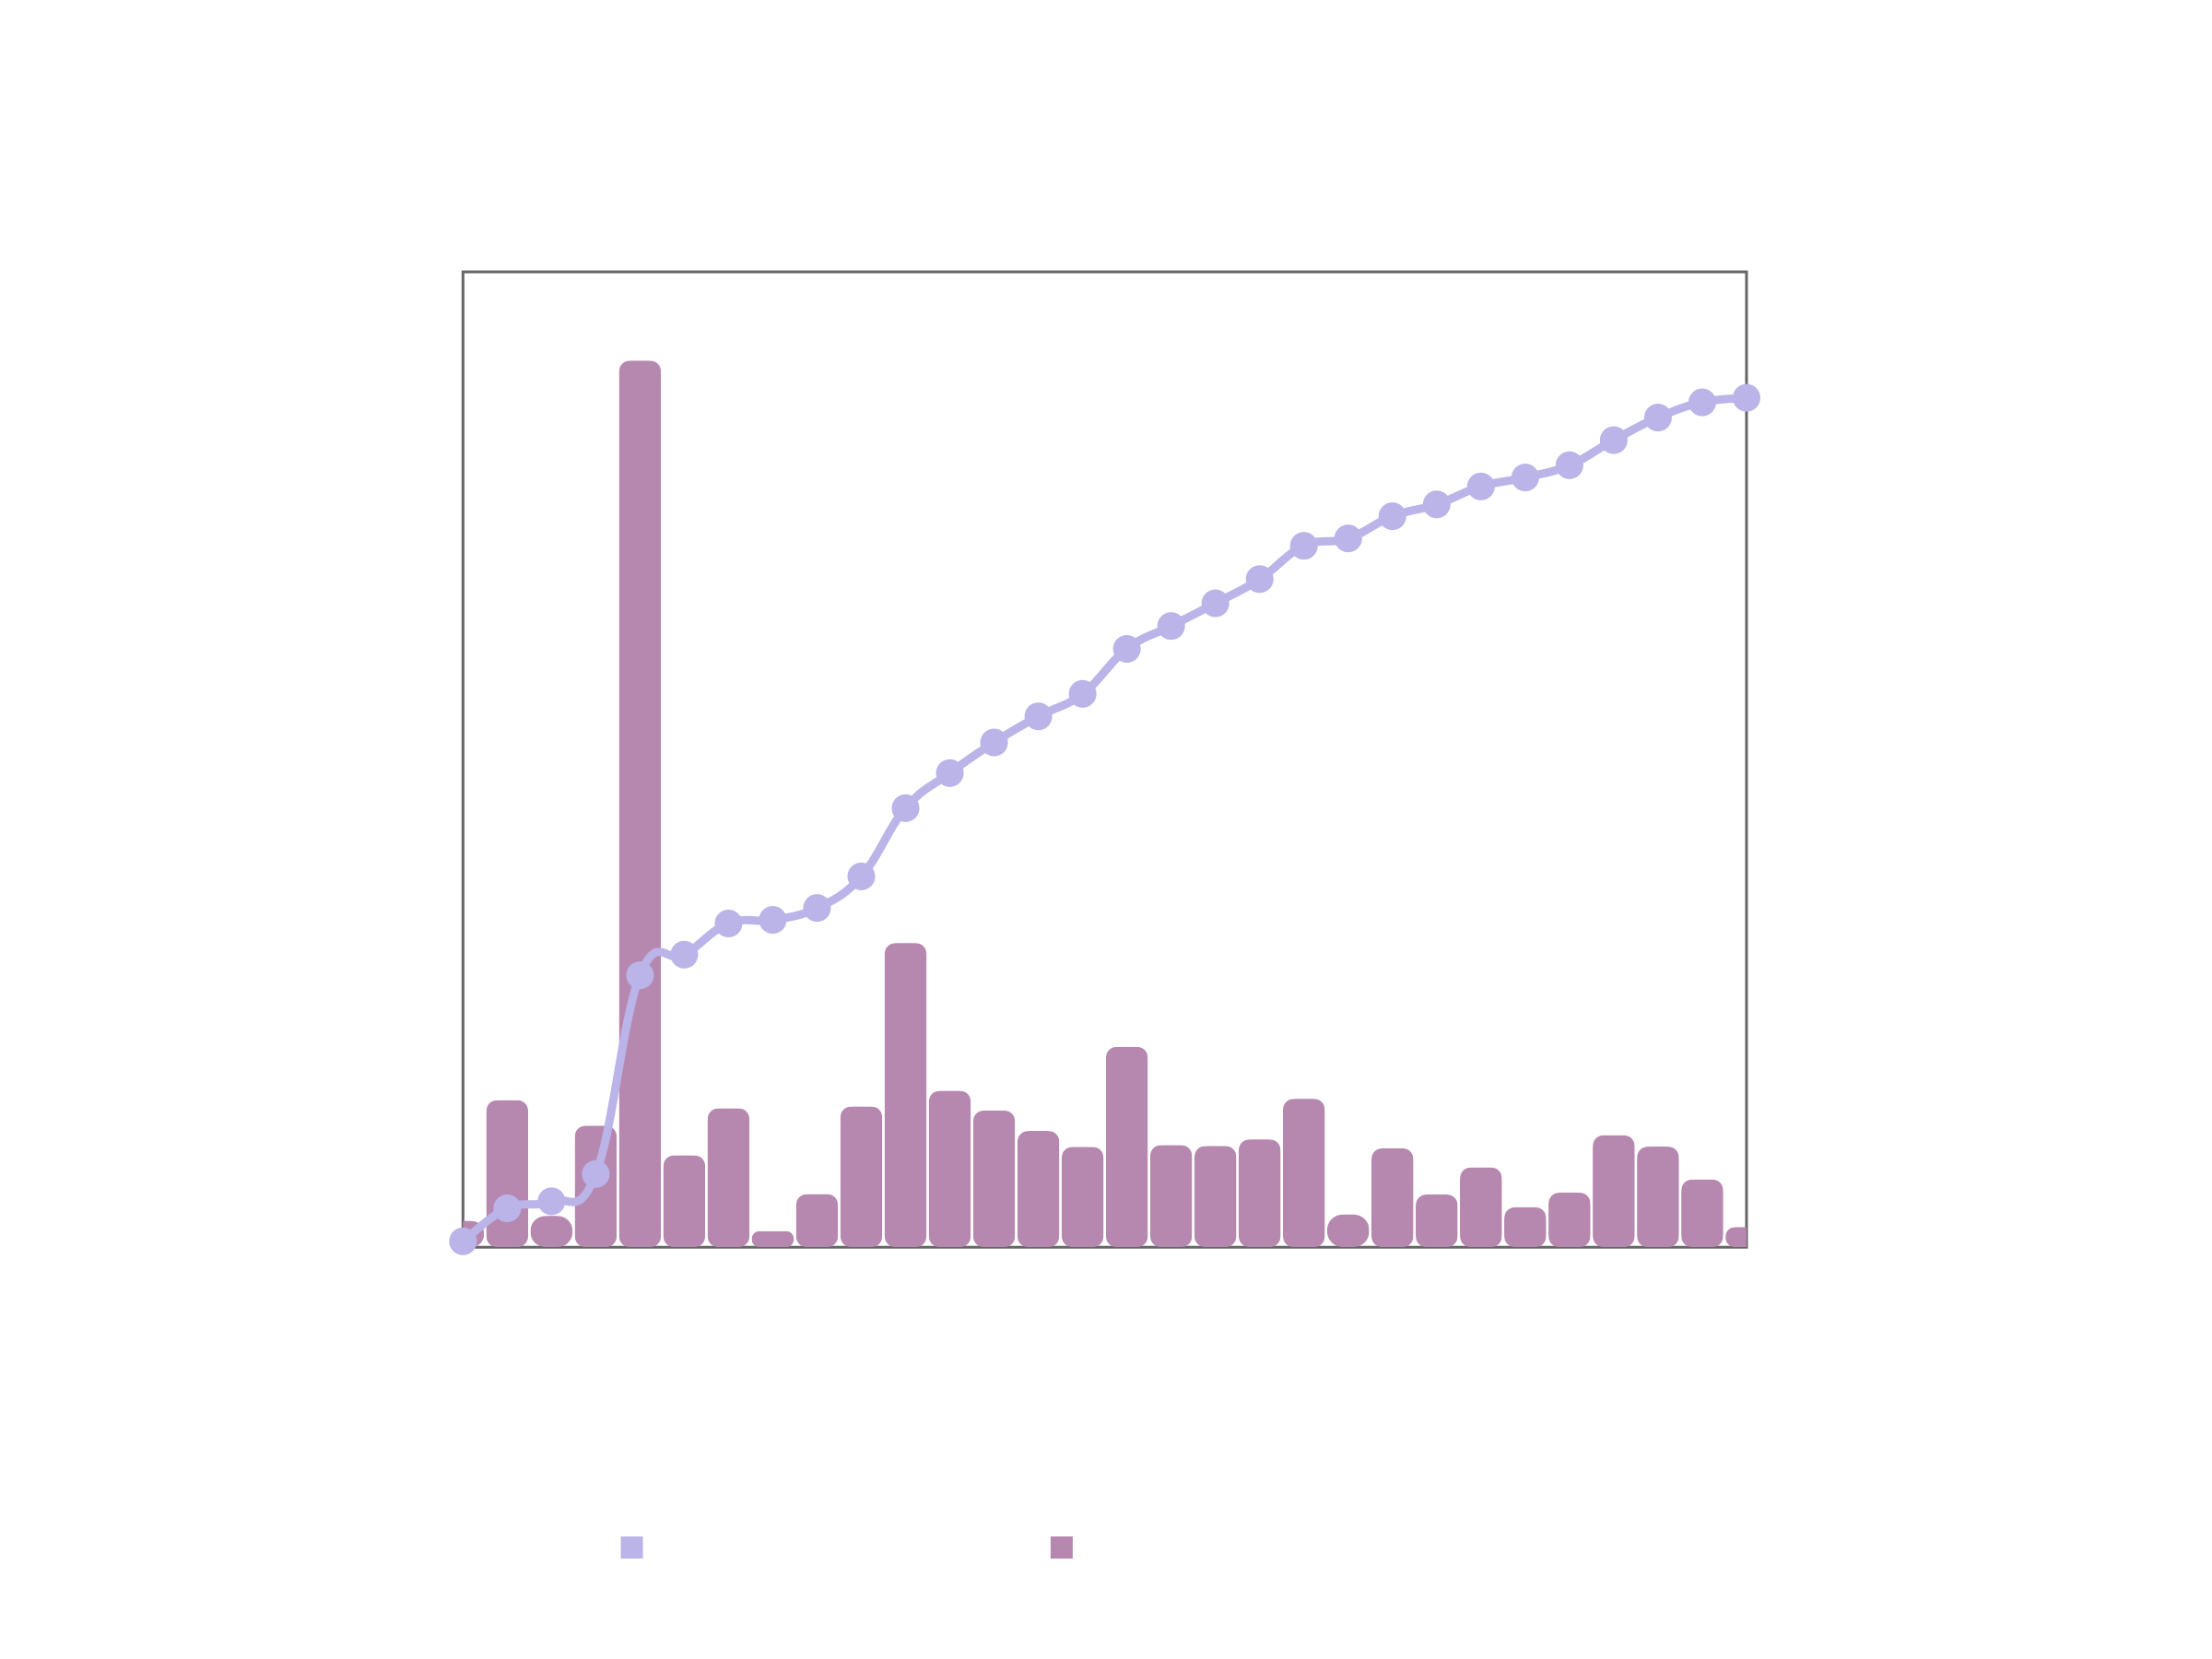

The table this chart was drawn from, first rows:
Date, Number of Words, Accumulated
2025-11-01, 487, 487
2025-11-02, 2705, 3192
2025-11-03, 578, 3770
2025-11-04, 2236, 6006
2025-11-05, 16303, 22309
2025-11-06, 1691, 24000
2025-11-07, 2555, 26555
2025-11-08, 297, 26852
2025-11-09, 978, 27830
2025-11-10, 2589, 30419
2025-11-11, 5594, 36013
2025-11-12, 2878, 38891
2025-11-13, 2515, 41406
2025-11-14, 2139, 43545
2025-11-15, 1846, 45391
2025-11-16, 3686, 49077
2025-11-17, 1879, 50956
2025-11-18, 1863, 52819
2025-11-19, 1984, 54803
2025-11-20, 2730, 57533
2025-11-21, 605, 58138
2025-11-22, 1821, 59959
2025-11-23, 971, 60930
2025-11-24, 1469, 62399
2025-11-25, 737, 63136
2025-11-26, 1005, 64141
2025-11-27, 2061, 66202
2025-11-28, 1851, 68053
2025-11-29, 1247, 69300
2025-11-30, 372, 69672
